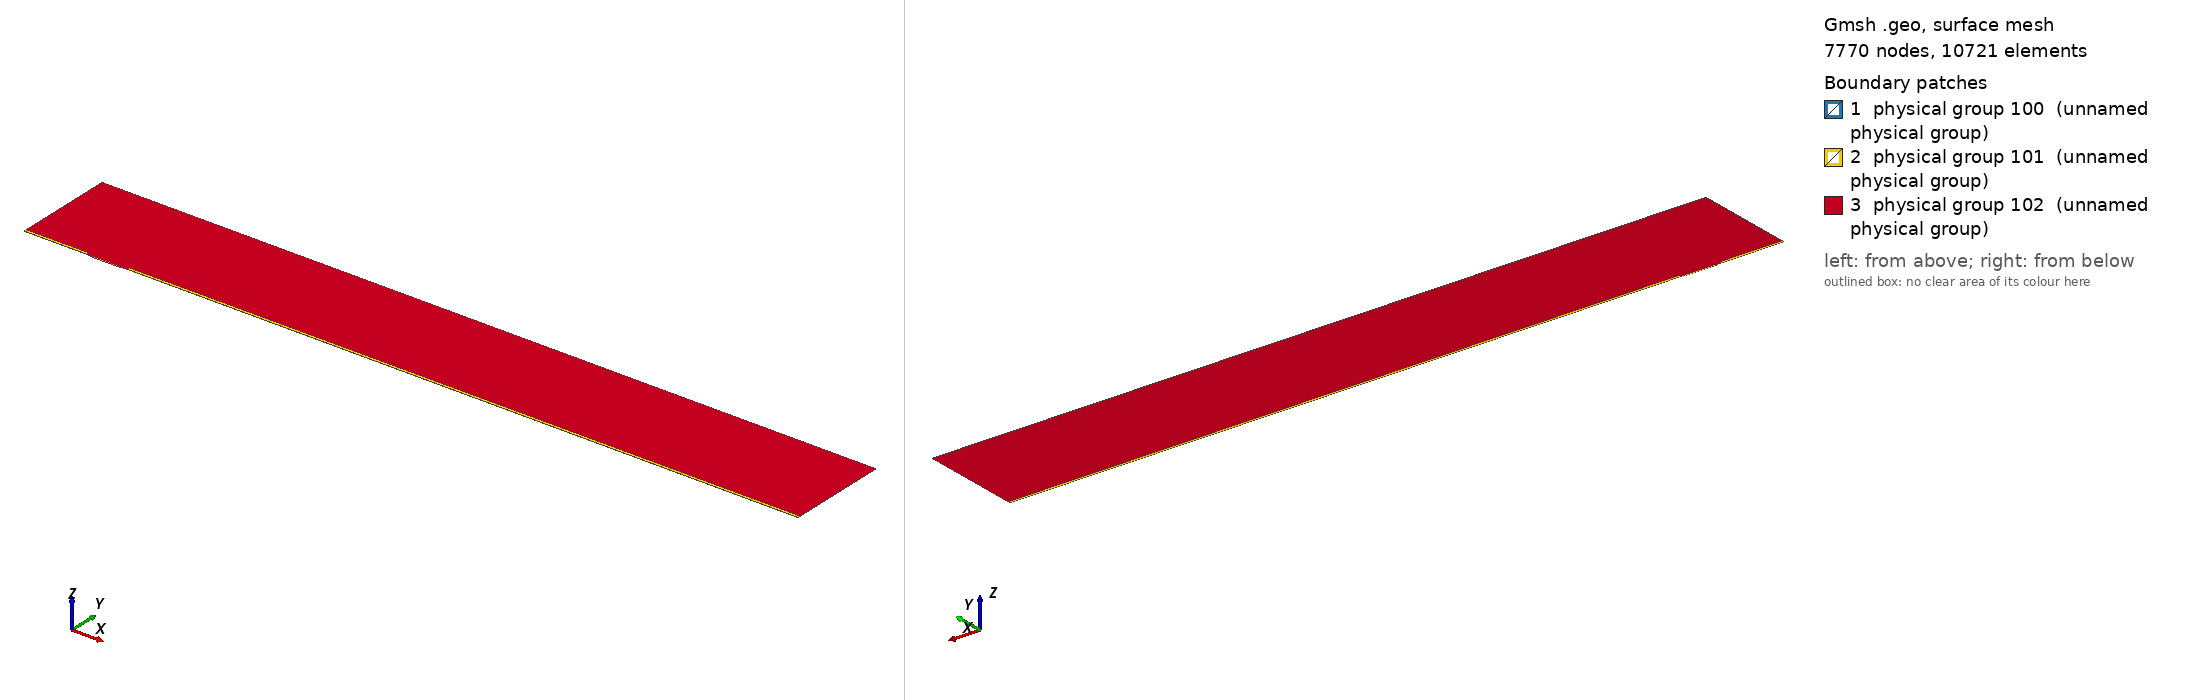

Gmsh geometry script, surface-meshed: 7770 nodes, 10721 surface elements. Boundary patches (legend numbers): 1 physical group 100 (unnamed physical group), 2 physical group 101 (unnamed physical group), 3 physical group 102 (unnamed physical group). Left view from above one corner, right view from below the opposite corner. Legend entries are the model's physical surfaces. The drawing asked Gmsh for element sizes between 1% and 20% of the model's largest extent; the script's own settings can give other sizes.

=== mesh.geo (drawn) ===
// Macro parameters
deltaStar = 1;
D = 1.5 * deltaStar; // depth of the gap 
W = 45 * deltaStar; // width of the gap
r = 8; // length of non-constant quads upstream and downstream of the gap
s = 8; // length of non-constant quads left and right inside the gap
BL = 0.25 * deltaStar; // height of the second layer of quad elements
BL_upper = 3.5 * deltaStar; // height of the third layer of quad elements
x0 = 100 * deltaStar; // x distance from inflow to gap
lengthOutflow = 1000 * deltaStar; // length after the gap
x3 = W + lengthOutflow; // last point of the domain
height = 150 * deltaStar; // height of the triangular region
triagHeightRegion_inflow = height - BL - BL_upper; // height of the triangular region

// Micro parameters
dx = 0.05; // dx of square elements near the leading and trailing edge of the gap (most resolution-demanding points in the domain)
size_triag_v_top = 32; // size of the elements in the upper triangular region

// All the value below are between 0 and 1. =1  means the elements are all equal in size. Avoid using values very close to 1, because we dividing by log(p) in the formula.
dy_in_v_right = 1.5; // heighest quad in the upper layer of quads, in the right part of the gap
dy_in_v_left = 1.75; // heighest quad in the upper layer of quads, in the left part of the gap
//p_in_v_right = (W / 2 - dy_in_v_right) / (W / 2 - dx); // densitiy concentration of elements inside the gap, vertically, near the right wall.
//p_in_v_left = (W / 2 - dy_in_v_left) / (W / 2 - dx); // densitiy concentration of elements inside the gap, vertically, near the left wall.
// fit (check the file scripts/fit_gmsh.py for more details)
p_in_v_left = 1.04645449 - 0.72589797/(W - 5.47760158)^0.49073995; // densitiy concentration of elements inside the gap, vertically, near the left wall.
p_in_v_right = 1.01007546 - 1.01562315/(W - 1.82092136)^0.74948754; // densitiy concentration of elements inside the gap, vertically, near the right wall.
p_in_h = 0.9; // densitiy concentration of elements inside the gap, horizontally. 

p_out_h = 0.5; // densitiy concentration of elements outside the gap, horizontally.
p_out_h_upper = 0.4; // densitiy concentration of elements outside the gap, horizontally on the upper layer of quads
p_out_v_inflow_dense = 0.8; // densitiy concentration of elements outside the gap, vertically, near the inflow and the gap
p_out_v_inflow_sparse = 0.99; // densitiy concentration of elements outside the gap, vertically, near the inflow and far from the gap
p_out_v_outflow_dense = 0.9; // densitiy concentration of elements outside the gap, vertically, near the outflow and the gap
p_out_v_outflow_sparse = 0.995; // densitiy concentration of elements outside the gap, vertically, near the outflow and far from the gap
p_triag_h_inflow = 0.8; // densitiy concentration of elements in the triangular region of the domain, horizontally.
p_triag_h_outflow = p_triag_h_inflow; // densitiy concentration of elements in the triangular region of the domain, horizontally.

enlarge_triag_inflow = 1.1; // heigher the value, larger the elements in the triangular region near the inflow
enlarge_triag_outflow = 1.1; // heigher the value, larger the elements in the triangular region near the outflow

// Automated parameters 
a_in_v_right = dx / (W / 2);
a_in_v_left = dx / (W / 2);
a_in_h = dx / (D / 2);
a_out_h = dx / BL;
a_out_v_inflow_dense = dx / r;
a_out_v_outflow_dense = dx / r;

// for the derivation of the formula, see file 20250123_gmshFormula.md in the docs folder
N_in_v_right = Ceil( Log (a_in_v_right / (1 - p_in_v_right + a_in_v_right * p_in_v_right)) / Log(p_in_v_right) );
N_in_v_left = Ceil( Log (a_in_v_left / (1 - p_in_v_left + a_in_v_left * p_in_v_left)) / Log(p_in_v_left) );
N_in_h = Ceil( Log (a_in_h / (1 - p_in_h + a_in_h * p_in_h)) / Log(p_in_h) );
N_out_h = Ceil( Log (a_out_h / (1 - p_out_h + a_out_h * p_out_h)) / Log(p_out_h) ) + 1; // + 1 is to correct the fact that the distance is too small to properly approximate the dx length
N_out_v_inflow_dense = Ceil( Log (a_out_v_inflow_dense / (1 - p_out_v_inflow_dense + a_out_v_inflow_dense * p_out_v_inflow_dense)) / Log(p_out_v_inflow_dense) );
N_out_v_outflow_dense = Ceil( Log (a_out_v_outflow_dense / (1 - p_out_v_outflow_dense + a_out_v_outflow_dense * p_out_v_outflow_dense)) / Log(p_out_v_outflow_dense) );

p_for_a_out_v_inflow_sparse_computation = p_out_v_inflow_dense;
p_for_a_out_v_outflow_sparse_computation = (p_out_v_outflow_dense + p_out_v_outflow_dense) / 2;
a_out_v_inflow_sparse = r / (x0 - r) * (1 - p_for_a_out_v_inflow_sparse_computation) / (1 - p_for_a_out_v_inflow_sparse_computation^(N_out_v_inflow_dense + 1));
a_out_v_outflow_sparse = r / (lengthOutflow - r) * (1 - p_for_a_out_v_outflow_sparse_computation) / (1 - p_for_a_out_v_outflow_sparse_computation^(N_out_v_outflow_dense + 1));

N_out_v_inflow_sparse = Ceil( Log(a_out_v_inflow_sparse / (1 - p_out_v_inflow_sparse + a_out_v_inflow_sparse * p_out_v_inflow_sparse)) / Log(p_out_v_inflow_sparse) );
N_out_v_outflow_sparse = Ceil( Log(a_out_v_outflow_sparse / (1 - p_out_v_outflow_sparse + a_out_v_outflow_sparse * p_out_v_outflow_sparse)) / Log(p_out_v_outflow_sparse) );


// second layer of quads
a_out_h_upper = (BL) / (BL_upper) * (1 - p_out_h) / (1 - p_out_h^(N_out_h + 1));
N_out_h_upper = Ceil( Log(a_out_h_upper / (1 - p_out_h_upper + a_out_h_upper * p_out_h_upper)) / Log(p_out_h_upper) );

// ---------------------------
// for triangular region
// ---------------------------
a_triag_h_inflow = (BL_upper) / (triagHeightRegion_inflow) * (1 - p_out_h_upper) / (1 - p_out_h_upper^(N_out_h_upper + 1));
a_triag_h_outflow = a_triag_h_inflow;
N_triag_v_top = Ceil( (x3 + x0) / size_triag_v_top ); // we assume p_triag_v = 1, otherwise the formula is different
N_triag_h_inflow = Ceil( Log(a_triag_h_inflow / (1 - p_triag_h_inflow + a_triag_h_inflow * p_triag_h_inflow)) / Log(p_triag_h_inflow) );
N_triag_h_outflow = Ceil( Log(a_triag_h_outflow / (1 - p_triag_h_outflow + a_triag_h_outflow * p_triag_h_outflow)) / Log(p_triag_h_outflow) );
N_triag_h_inflow = Ceil( N_triag_h_inflow / enlarge_triag_inflow );
N_triag_h_outflow = Ceil( N_triag_h_outflow / enlarge_triag_outflow );

Point(1) = {-x0, 0, 0};
Point(2) = {0,0,0};
Point(3) = {0,-D,0};
Point(4) = {W,-D,0};
Point(5) = {W,0,0};
Point(6) = {x3,0,0};
Point(8) = {x3,height,0};
Point(7) = {x3,BL,0};
Point(9) = {-x0,height,0};
Point(10) = {-x0,BL,0};
Point(11) = {0,BL,0};
Point(12) = {W,BL,0};
Point(13) = {W/2,0,0};
Point(14) = {W/2,BL,0};
Point(15) = {0,-D/2,0};
Point(16) = {W/2,-D,0};
Point(17) = {W,-D/2,0};
Point(18) = {-r,0,0};
Point(19) = {-r,BL,0};
Point(20) = {W + r,0,0};
Point(21) = {W + r,BL,0};
Point(22) = {-x0,BL+BL_upper,0};
Point(23) = {-r,BL+BL_upper,0};
Point(24) = {W + r,BL+BL_upper,0};
Point(25) = {x3,BL+BL_upper,0};

Line(1) = {1,18};
Line(2) = {2,15};
Line(3) = {3,16};
Line(4) = {4,17};
Line(5) = {5,20};
Line(6) = {6,7};
Line(7) = {7,25};
Line(8) = {8,9};
Line(9) = {9,22};
Line(10) = {10,19};
Line(11) = {10,1};
Line(12) = {11,14};
Line(13) = {12,21};
Line(14) = {2,13};
Line(15) = {15,3};
Line(16) = {16,4};
Line(17) = {17,5};
Line(18) = {13,5};
Line(19) = {14,12};
Line(20) = {18,2};
Line(21) = {20,6};
Line(22) = {21,7};
Line(23) = {19,11};
Line(24) = {22,10};
Line(25) = {25,8};
Line(26) = {25,24};
Line(27) = {22,23};
Line(28) = {23,19};
Line(29) = {24,21};

// outer quads
Curve Loop(1) = {5, 21, 6, -22, -13, -19, -12, -23, -10, 11, 1, 20, 14, 18};
Plane Surface(1) = {1};

// inside gap
Curve Loop(2) = {2, 15, 3, 16, 4, 17, -18, -14};
Plane Surface(2) = {2};

// triangular region
Curve Loop(3) = {23, 12, 19, 13, -29, -26, 25, 8, 9, 27, 28};
Plane Surface(3) = {3};

// 3rd layer of quads
Curve Loop(4) = {-24, 27, 28,-10};
Curve Loop(5) = {-29, -26, -7, -22};

Plane Surface(4) = {4};
Plane Surface(5) = {5};


// This defines the surfaces that will be meshed with quad elements
Transfinite Surface {1} = {1, 6, 7, 10};
Transfinite Surface {2} = {3, 4, 5, 2}; // number '2' must match the number '2' of plane surface
Transfinite Surface {4} = {19, 23, 22, 10};
Transfinite Surface {5} = {7, 25, 24, 21};

Transfinite Curve {18, 16, 19} = N_in_v_right Using Progression p_in_v_right;
Transfinite Curve {-14, -3, -12} = N_in_v_left Using Progression p_in_v_left;

Transfinite Curve {-2, 15, 17, -4} = N_in_h Using Progression p_in_h;


Transfinite Curve {11, -6} = N_out_h Using Progression p_out_h;
Transfinite Curve {24, 28, 29, -7} = N_out_h_upper Using Progression p_out_h_upper;
Transfinite Curve {10, 1, 27} = N_out_v_inflow_sparse Using Progression p_out_v_inflow_sparse;
Transfinite Curve {20, 23} = N_out_v_inflow_dense Using Progression p_out_v_inflow_dense;
Transfinite Curve {-21, -22, 26} = N_out_v_outflow_sparse Using Progression p_out_v_outflow_sparse;
Transfinite Curve {-5, -13} = N_out_v_outflow_dense Using Progression p_out_v_outflow_dense;

Recombine Surface {1, 2, 4, 5};

// for triangluar region
Transfinite Curve {8} = N_triag_v_top Using Progression 1;
Transfinite Curve {-25} = N_triag_h_outflow Using Progression p_triag_h_outflow;
Transfinite Curve {9} = N_triag_h_inflow Using Progression p_triag_h_inflow;


// defining boundary
Physical Curve(1) = {9,24,11}; // inlet
Physical Curve(2) = {7,25,6}; // outlet
Physical Curve(3) = {8}; // top
Physical Curve(4) = {1, 20, 2, 15, 3, 16, 4, 17, 5, 21}; // wall


Physical Surface(100) = {1};
Physical Surface(101) = {2, 4, 5};
Physical Surface(102) = {3};
